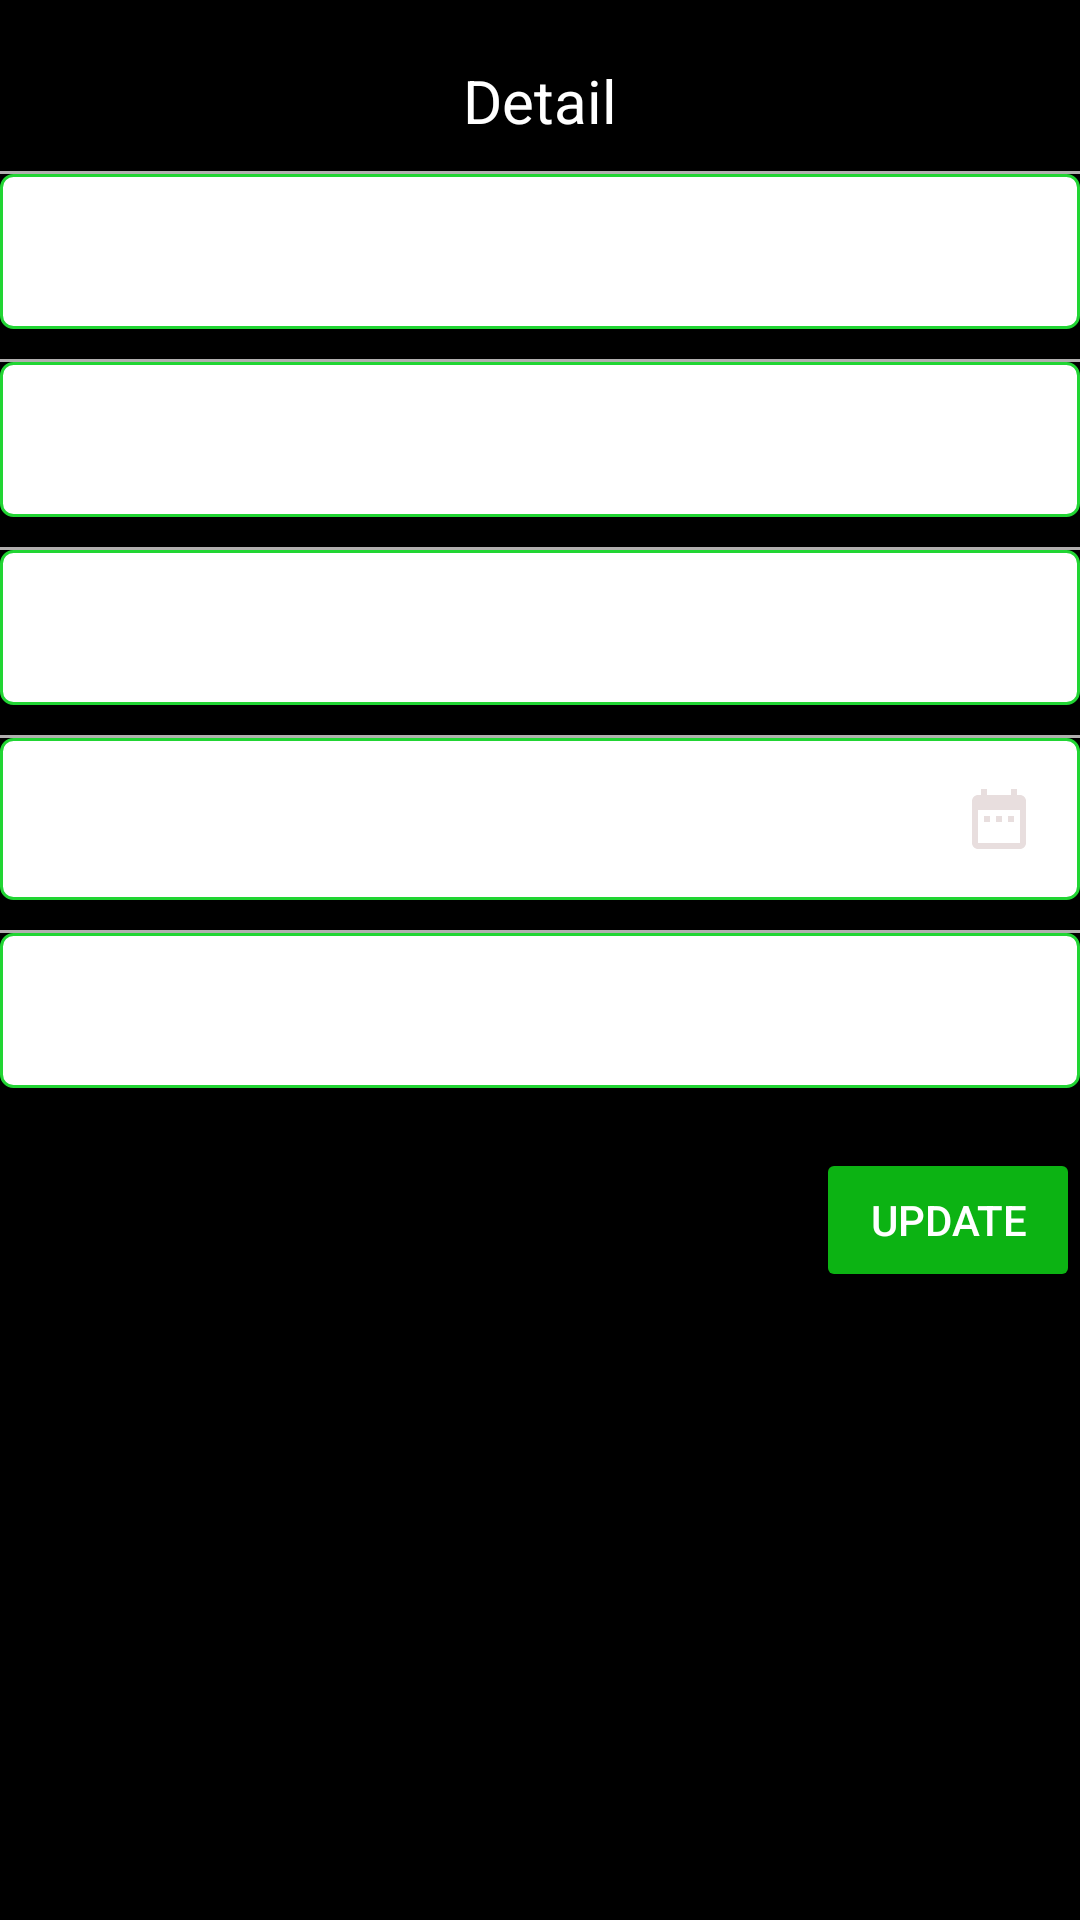

Here is an Android app screen rendered from its layout file. Give the layout XML and the strings, colors and styles it references.
<!-- AndroidManifest.xml: application theme AppTheme -->
<!-- res/layout/activity_detail_account.xml -->
<?xml version="1.0" encoding="utf-8"?>
<LinearLayout xmlns:android="http://schemas.android.com/apk/res/android"
    xmlns:app="http://schemas.android.com/apk/res-auto"
    android:layout_width="match_parent"
    android:layout_height="match_parent"
    android:background="@color/black"
    android:orientation="vertical"
    >

    <TextView
        android:layout_width="match_parent"
        android:layout_height="wrap_content"
        android:text="@string/detail"
        android:textColor="@color/white"
        android:gravity="center"
        android:textSize="20sp"
        android:layout_marginTop="20dp"

        />
    <View

        android:layout_width="match_parent"
        android:layout_height="1dp"
        android:background="@color/gray"
        android:layout_marginTop="10dp"
        />
    <EditText
        android:id="@+id/edtemail"
        android:layout_width="match_parent"
        android:layout_height="wrap_content"
        android:text="nhungnguyen01hd@gmail.com"
        android:enabled="false"
        android:textColor="@color/white"
        android:background="@drawable/border"
        android:padding="15dp"
        android:textSize="16sp"/>
    <View

        android:layout_width="match_parent"
        android:layout_height="1dp"
        android:background="@color/gray"
        android:layout_marginTop="10dp"/>

    <EditText
        android:id="@+id/edtname"
        android:layout_width="match_parent"
        android:layout_height="wrap_content"
        android:text="Ruby Nguyễn"
        android:enabled="false"
        android:textColor="@color/white"
        android:background="@drawable/border"
        android:padding="15dp"
        android:textSize="16sp"/>
    <View

        android:layout_width="match_parent"
        android:layout_height="1dp"
        android:background="@color/gray"
        android:layout_marginTop="10dp"
        />

    <EditText
        android:id="@+id/edtPhone"
        android:layout_width="match_parent"
        android:layout_height="wrap_content"
        android:text="0336408717"
        android:enabled="false"
        android:textColor="@color/white"
        android:background="@drawable/border"
        android:padding="15dp"
        android:textSize="16sp"/>
    <View

        android:layout_width="match_parent"
        android:layout_height="1dp"
        android:background="@color/gray"
        android:layout_marginTop="10dp"
        />

    <EditText

        android:id="@+id/edtbirthdate"
        android:layout_width="match_parent"
        android:layout_height="wrap_content"
        android:text="03/10/2001"
        android:enabled="false"
        android:textColor="@color/white"
        android:background="@drawable/border"
        android:padding="15dp"
        android:textSize="16sp"
        android:drawableRight="@drawable/icon_schedule"
        android:clickable="true"/>
    <View

        android:layout_width="match_parent"
        android:layout_height="1dp"
        android:background="@color/gray"
        android:layout_marginTop="10dp"
        />
    <EditText
        android:id="@+id/edtgender"
        android:layout_width="match_parent"
        android:layout_height="wrap_content"
        android:text="Nữ"
        android:enabled="false"
        android:textColor="@color/white"
        android:background="@drawable/border"
        android:padding="15dp"
        android:textSize="16sp"
       />

    <Button
        android:id="@+id/btnupdate"
        android:layout_width="wrap_content"
        android:layout_height="wrap_content"
        android:layout_gravity="right"
        android:layout_marginTop="20dp"
        android:backgroundTint="#0CB313"
        android:text="Update"
        android:textColor="@color/white" />












</LinearLayout>
<!-- resources referenced by this layout -->
<resources>
  <color name="black">#FF000000</color>
  <color name="gray">#B1AFAF</color>
  <color name="white">#FFFFFFFF</color>
  <!-- drawable border (drawable) -->
  <?xml version="1.0" encoding="utf-8"?>
  <shape xmlns:android="http://schemas.android.com/apk/res/android">
      <solid android:color="@color/white"/> 
      <stroke
          android:width="1dp"
          android:color="@color/green"
          />
      
            
      <corners android:radius="4dp"/>  
  </shape>
  <!-- drawable icon_schedule (drawable) -->
  <vector android:height="24dp" android:tint="#E8DEDE"
      android:viewportHeight="24" android:viewportWidth="24"
      android:width="24dp" xmlns:android="http://schemas.android.com/apk/res/android">
      <path android:fillColor="@android:color/white" android:pathData="M9,11L7,11v2h2v-2zM13,11h-2v2h2v-2zM17,11h-2v2h2v-2zM19,4h-1L18,2h-2v2L8,4L8,2L6,2v2L5,4c-1.11,0 -1.99,0.9 -1.99,2L3,20c0,1.1 0.89,2 2,2h14c1.1,0 2,-0.9 2,-2L21,6c0,-1.1 -0.9,-2 -2,-2zM19,20L5,20L5,9h14v11z"/>
  </vector>
  <string name="detail">Detail</string>
  <style name="AppTheme" parent="Base.AppTheme">
          
          <item name="android:fontFamily">@font/aldrich</item>
  
          <item name="colorOnPrimary">@color/white</item>
      </style>
  <color name="green">#21D533</color>
  <style name="Base.AppTheme" parent="Theme.Material3.DayNight.NoActionBar">
          
          
      </style>
</resources>
